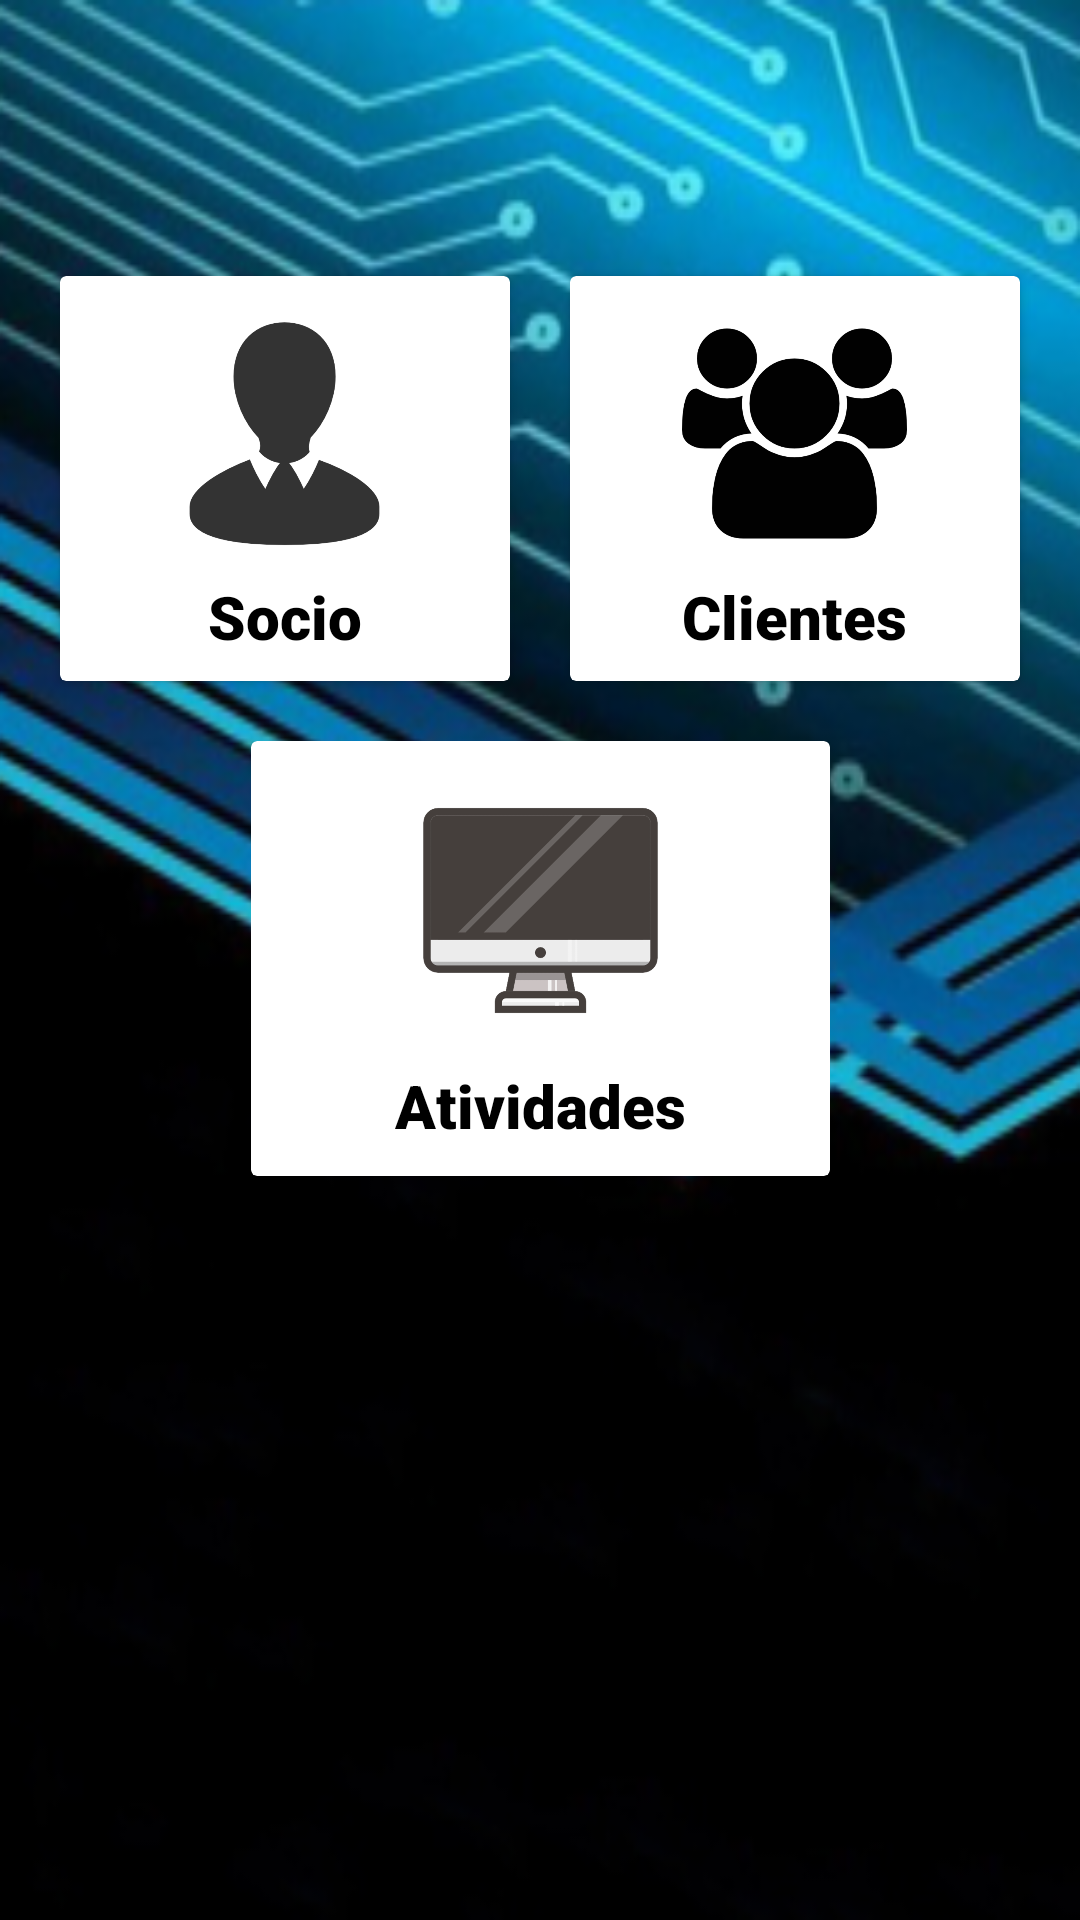

Here is an Android app screen rendered from its layout file. Give the layout XML and the strings, colors and styles it references.
<!-- AndroidManifest.xml: application theme Theme.AppVolk -->
<!-- res/layout/activity_consultar.xml -->
<?xml version="1.0" encoding="utf-8"?>
<androidx.constraintlayout.widget.ConstraintLayout xmlns:android="http://schemas.android.com/apk/res/android"
    xmlns:app="http://schemas.android.com/apk/res-auto"
    xmlns:tools="http://schemas.android.com/tools"
    android:layout_width="match_parent"
    android:layout_height="match_parent"
    android:background="@mipmap/ic_fundo_foreground"
    tools:context=".Activity.ConsultarActivity">


    <LinearLayout
        android:id="@+id/linearLayout"
        android:layout_width="0dp"
        android:layout_height="175dp"
        android:layout_marginTop="72dp"
        android:orientation="horizontal"
        android:padding="10dp"
        app:layout_constraintEnd_toEndOf="parent"
        app:layout_constraintHorizontal_bias="0.0"
        app:layout_constraintStart_toStartOf="parent"
        app:layout_constraintTop_toTopOf="parent">

        <androidx.cardview.widget.CardView

            android:layout_width="0dp"
            android:layout_height="match_parent"
            android:layout_margin="10dp"
            android:layout_weight="1">

            <RelativeLayout
                android:layout_width="match_parent"
                android:layout_height="match_parent">

                <TextView
                    android:id="@+id/textView4"
                    android:layout_width="wrap_content"
                    android:layout_height="wrap_content"
                    android:layout_below="@id/imgSocio"
                    android:layout_centerHorizontal="true"
                    android:layout_marginTop="10dp"
                    android:fontFamily="sans-serif-black"
                    android:text="Socio"
                    android:textColor="@color/black"
                    android:textSize="20sp"
                    android:textStyle="bold" />

                <ImageView
                    android:id="@+id/imgSocio"
                    android:layout_width="75dp"
                    android:layout_height="75dp"
                    android:layout_centerHorizontal="true"
                    android:layout_marginTop="15dp"
                    android:background="#FFFFFF"
                    app:srcCompat="@drawable/socio_icons" />
            </RelativeLayout>
        </androidx.cardview.widget.CardView>

        <androidx.cardview.widget.CardView
            android:layout_width="0dp"
            android:layout_height="match_parent"
            android:layout_margin="10dp"
            android:layout_weight="1">

            <RelativeLayout
                android:layout_width="match_parent"
                android:layout_height="match_parent">

                <TextView
                    android:id="@+id/textView5"
                    android:layout_width="wrap_content"
                    android:layout_height="wrap_content"
                    android:layout_below="@id/imgClientes"
                    android:layout_centerHorizontal="true"
                    android:layout_marginTop="10dp"
                    android:fontFamily="sans-serif-black"
                    android:text="Clientes"
                    android:textColor="@color/black"
                    android:textSize="20sp"
                    android:textStyle="bold" />

                <ImageView
                    android:id="@+id/imgClientes"
                    android:layout_width="75dp"
                    android:layout_height="75dp"
                    android:layout_centerHorizontal="true"
                    android:layout_marginTop="15dp"
                    app:srcCompat="@drawable/clientes_icons" />

            </RelativeLayout>
        </androidx.cardview.widget.CardView>

    </LinearLayout>

    <LinearLayout
        android:layout_width="193dp"
        android:layout_height="145dp"
        android:orientation="horizontal"
        app:layout_constraintEnd_toEndOf="parent"
        app:layout_constraintStart_toStartOf="parent"
        app:layout_constraintTop_toBottomOf="@+id/linearLayout">

        <androidx.cardview.widget.CardView
            android:layout_width="119dp"
            android:layout_height="match_parent"
            android:layout_weight="1"
            android:padding="10dp">

            <RelativeLayout
                android:layout_width="match_parent"
                android:layout_height="match_parent">

                <TextView
                    android:id="@+id/textView2"
                    android:layout_width="wrap_content"
                    android:layout_height="wrap_content"
                    android:layout_below="@id/imgAtividades"
                    android:layout_centerHorizontal="true"
                    android:layout_marginTop="10dp"
                    android:fontFamily="sans-serif-black"
                    android:text="Atividades"
                    android:textColor="@color/black"
                    android:textSize="20sp"
                    android:textStyle="bold" />

                <ImageView
                    android:id="@+id/imgAtividades"
                    android:layout_width="91dp"
                    android:layout_height="83dp"
                    android:layout_centerHorizontal="true"
                    android:layout_marginTop="15dp"
                    android:background="#FFFFFF"
                    app:srcCompat="@drawable/atividade_icons" />

            </RelativeLayout>

        </androidx.cardview.widget.CardView>
    </LinearLayout>

</androidx.constraintlayout.widget.ConstraintLayout>
<!-- resources referenced by this layout -->
<resources>
  <color name="black">#FF000000</color>
  <!-- drawable atividade_icons: png bitmap (drawable-hdpi, 9655 bytes) -->
  <!-- drawable clientes_icons: png bitmap (drawable-hdpi, 16939 bytes) -->
  <!-- drawable socio_icons: png bitmap (drawable-hdpi, 16334 bytes) -->
  <!-- mipmap ic_fundo_foreground: png bitmap (mipmap-hdpi, 46911 bytes) -->
  <style name="Theme.AppVolk" parent="Theme.AppCompat.Light.DarkActionBar">
  
          
  
          <item name="colorPrimary">@color/colorPrimary</item>
          <item name="colorPrimaryDark">@color/colorPrimaryDark</item>
          <item name="colorAccent">@color/colorAccent</item>
      </style>
  <color name="colorPrimary">#0f446c</color>
  <color name="colorPrimaryDark">#000000</color>
  <color name="colorAccent">#03DAC5</color>
</resources>
